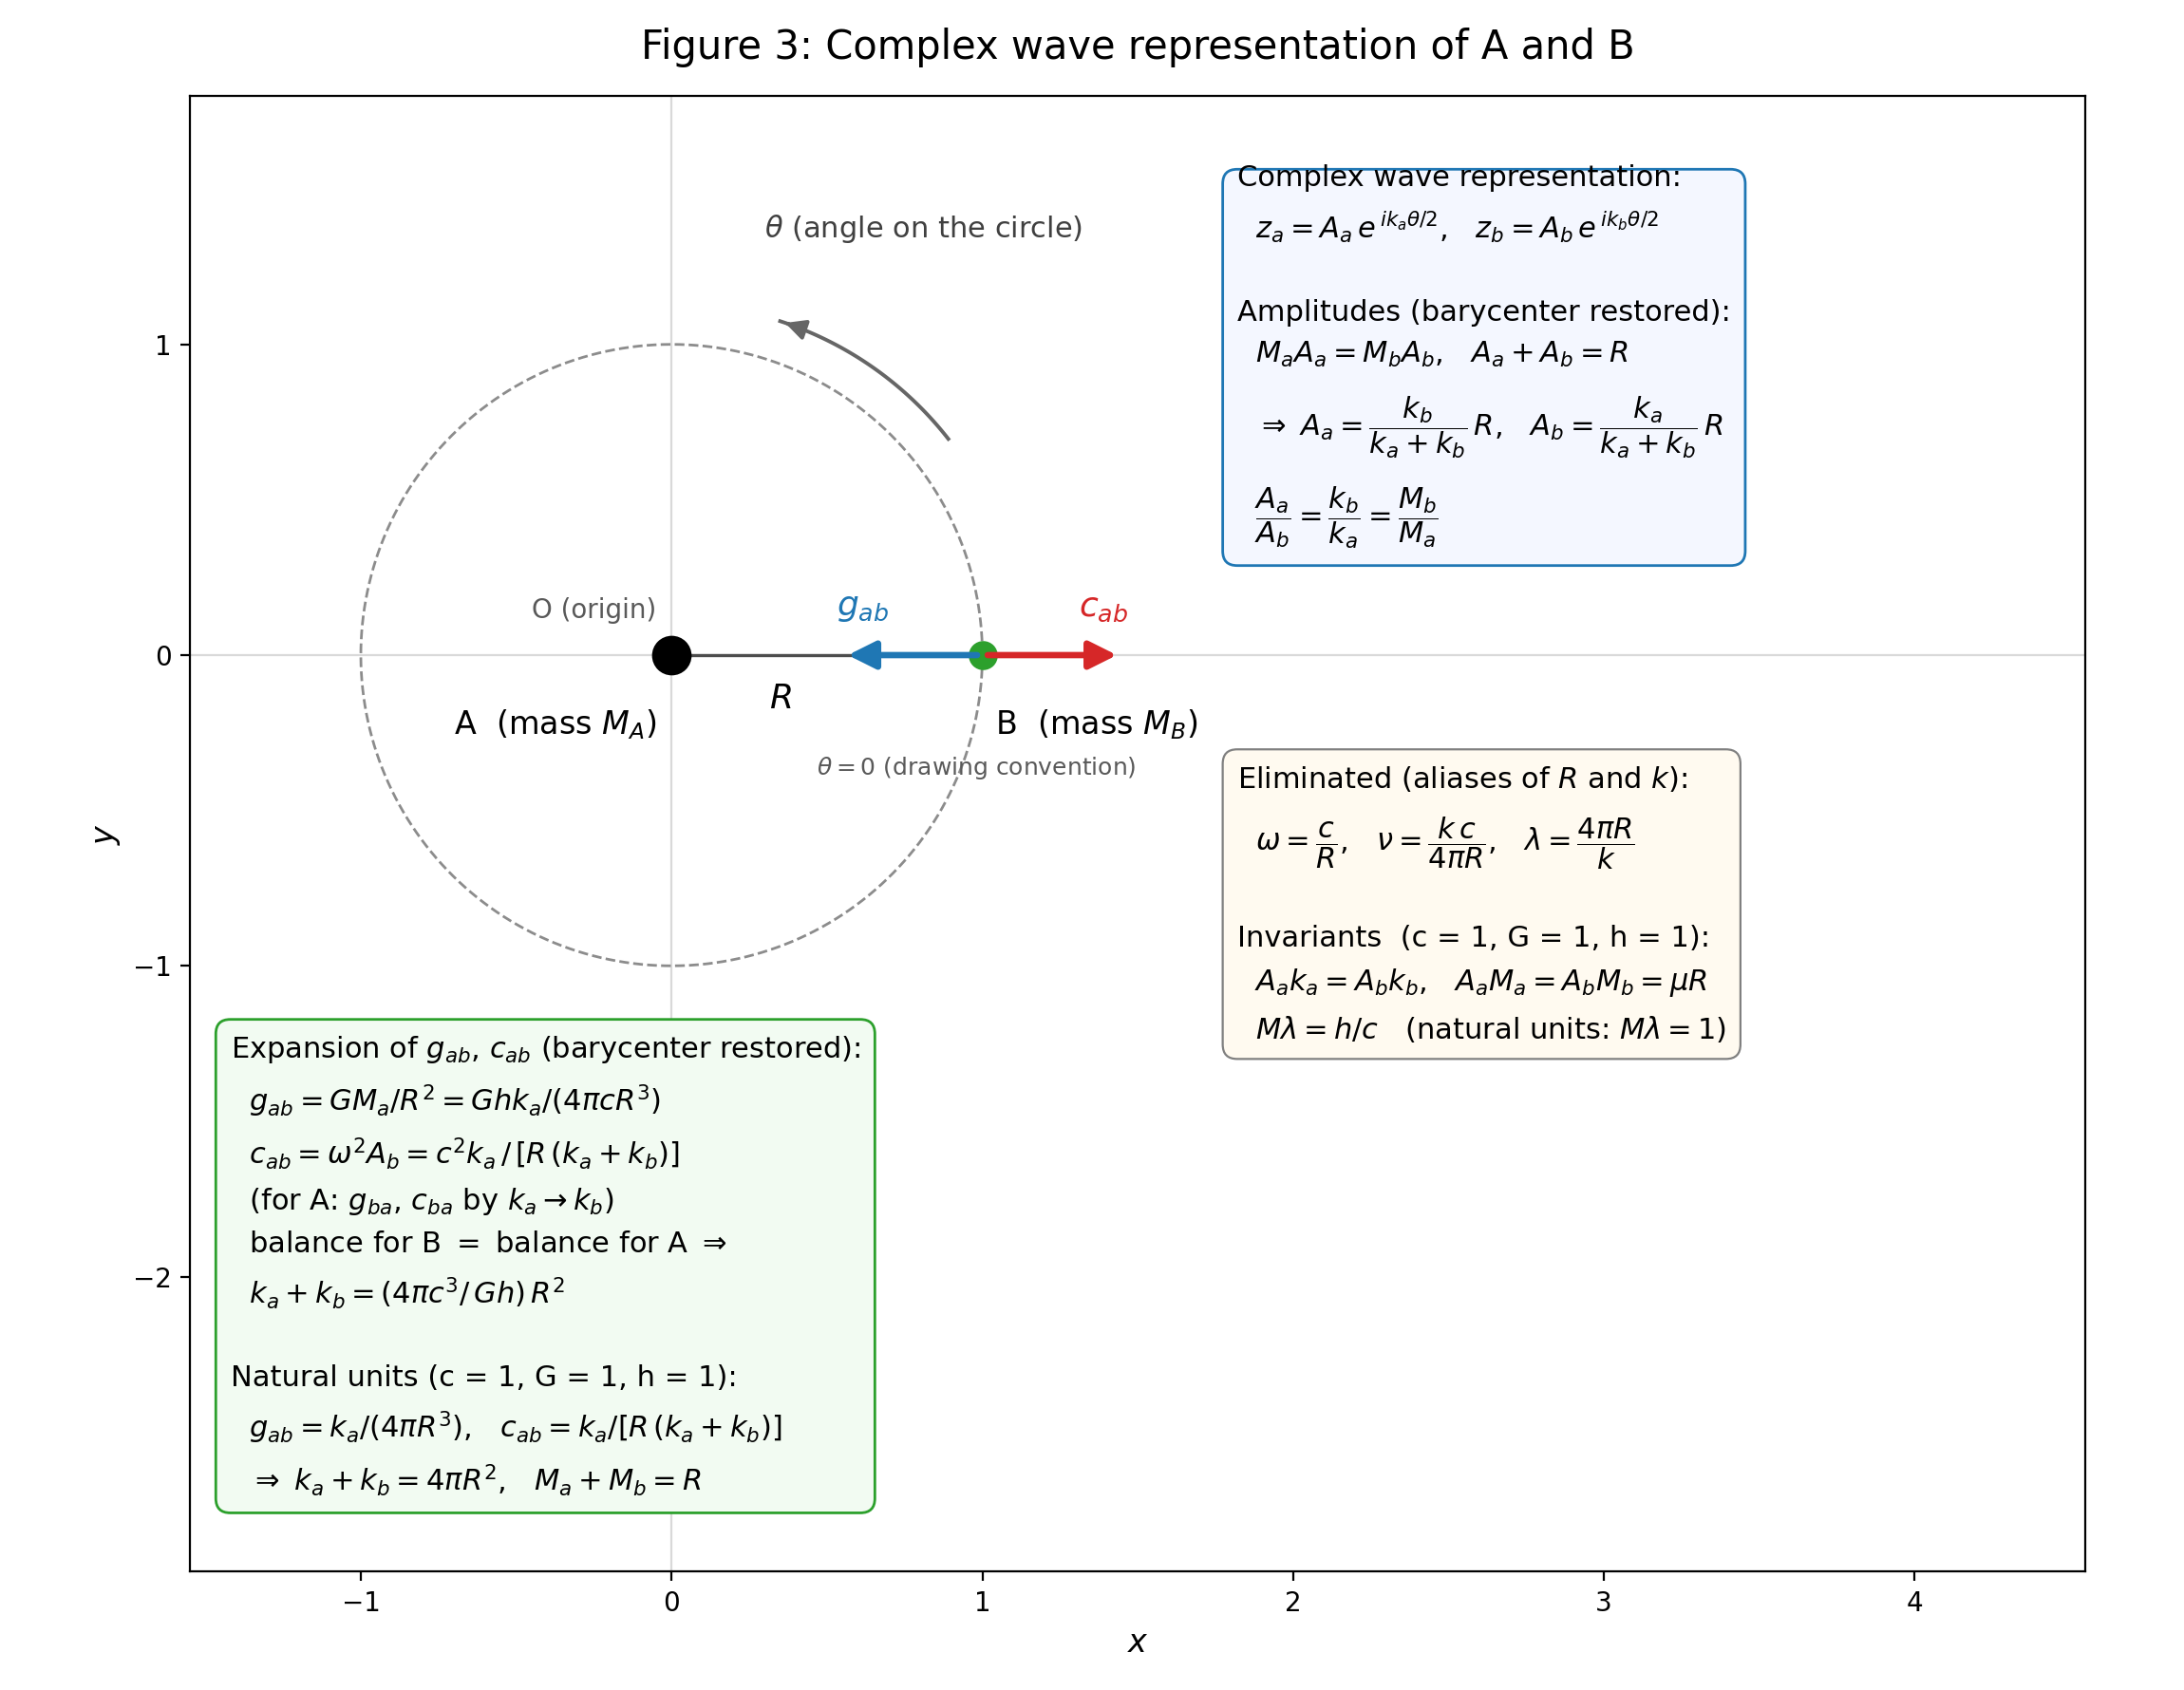

This figure's Python source:
#!/usr/bin/env python3
# -*- coding: utf-8 -*-
"""
Figure 3: Complex wave representation of A and B

Series : ABC多体遠心力問題 (ABC many-body centrifugal problem)
Step 3 : complex wave representation and amplitudes.
The drawing is a faithful copy of Fig.2 (same geometry, no waves are
drawn); only the equation boxes are replaced.

Complex wave representation (the central result)
------------------------------------------------
    z_a = A_a * exp(i k_a theta / 2)
    z_b = A_b * exp(i k_b theta / 2)
theta: angle on the circle.  No omega, nu, lambda, t appear: the wave
is the winding phase itself.  |z| is constant, so there is no wave
shape to draw on the circle.

Amplitudes (the postponed barycenter assumption is restored)
------------------------------------------------------------
    M_a A_a = M_b A_b ,   A_a + A_b = R
    =>  A_a = k_b R / (k_a + k_b) ,  A_b = k_a R / (k_a + k_b)
    A_a / A_b = k_b / k_a = M_b / M_a

Eliminated quantities (aliases of R and k)
------------------------------------------
    omega = c / R ,  nu = k c / (4 pi R) ,  lambda = 4 pi R / k

Invariants
----------
    A_a k_a = A_b k_b ,   A_a M_a = A_b M_b = mu R
    M lambda = h / c      (natural units: M lambda = 1)

Units: c = 1, G = 1, and Planck constant h = 1 (deliberate).

Outputs
-------
  fig3_AB_complex_wave.svg
  fig3_AB_complex_wave.png
  results.txt
"""

import numpy as np
import matplotlib
matplotlib.use("Agg")
import matplotlib.pyplot as plt
from matplotlib.patches import FancyArrowPatch

# ----------------------------------------------------------------------
# Constants: natural units  c = G = h = 1  (h deliberately set to 1)
# ----------------------------------------------------------------------
c_light  = 1.0
G_grav   = 1.0
h_planck = 1.0

# ----------------------------------------------------------------------
# Parameters (same as Fig.1 / Fig.2)
# ----------------------------------------------------------------------
M_A = 1.0
M_B = 0.1
R   = 1.0
theta = 0.0

omega = np.sqrt(G_grav * M_A / R**3)
g_ab  = G_grav * M_A / R**2
c_ab  = omega**2 * R
xB, yB = R * np.cos(theta), R * np.sin(theta)

lines = [
    "Figure 3: Complex wave representation of A and B",
    f"  units : c = {c_light}, G = {G_grav}, h = {h_planck} (natural units)",
    "  complex waves : z_a = A_a exp(i k_a theta/2), z_b = A_b exp(i k_b theta/2)",
    "  amplitudes    : M_a A_a = M_b A_b, A_a + A_b = R",
    "                  => A_a = k_b R/(k_a+k_b), A_b = k_a R/(k_a+k_b)",
    "                  A_a/A_b = k_b/k_a = M_b/M_a",
    "  eliminated    : omega = c/R, nu = k c/(4 pi R), lambda = 4 pi R/k",
    "  invariants    : A_a k_a = A_b k_b, A_a M_a = A_b M_b = mu R",
    "                  M lambda = h/c (natural units: M lambda = 1)",
    "  expansion     : g_ab = G M_a/R^2 = G h k_a/(4 pi c R^3)",
    "                  c_ab = omega^2 A_b = c^2 k_a/(R(k_a+k_b))",
    "                  (for A: g_ba, c_ba by k_a -> k_b)",
    "                  balance (B) = balance (A) => k_a + k_b = 4 pi c^3 R^2/(G h)",
    "                  natural units: g_ab = k_a/(4 pi R^3), c_ab = k_a/(R(k_a+k_b))",
    "                  => k_a + k_b = 4 pi R^2,  M_a + M_b = R",
]
results_text = "\n".join(lines)
print(results_text)
with open("results.txt", "w") as f:
    f.write(results_text + "\n")

# ----------------------------------------------------------------------
# Figure (all labels in English) -- same geometry as Fig.2, no waves
# ----------------------------------------------------------------------
fig, ax = plt.subplots(figsize=(11.5, 8.9))
ax.set_aspect("equal")

# Orbit circle (radius R, centered at O)
tt = np.linspace(0.0, 2.0 * np.pi, 720)
ax.plot(R * np.cos(tt), R * np.sin(tt), color="0.55", lw=1.0, ls="--",
        zorder=1)

# Axes through O
ax.axhline(0.0, color="0.85", lw=0.8, zorder=0)
ax.axvline(0.0, color="0.85", lw=0.8, zorder=0)

# Body A at the origin O
ax.plot(0.0, 0.0, "o", ms=14, color="black", zorder=5)
ax.annotate("A  (mass $M_A$)", xy=(0.0, 0.0), xytext=(-0.05, -0.17),
            ha="right", va="top", fontsize=12)
ax.annotate("O (origin)", xy=(0.0, 0.0), xytext=(-0.05, 0.10),
            ha="right", va="bottom", fontsize=10, color="0.35")

# Body B on the circle at theta = 0
ax.plot(xB, yB, "o", ms=10, color="tab:green", zorder=5)
ax.annotate("B  (mass $M_B$)", xy=(xB, yB), xytext=(xB + 0.04, yB - 0.17),
            ha="left", va="top", fontsize=12)
ax.annotate(r"$\theta = 0$ (drawing convention)", xy=(xB, yB),
            xytext=(xB - 0.02, yB - 0.32), ha="center", va="top",
            fontsize=9, color="0.35")

# Separation R (line O-B), label below the line
ax.plot([0.0, xB], [0.0, yB], color="0.3", lw=1.2, zorder=2)
ax.annotate("$R$", xy=(0.35 * xB, 0.0), xytext=(0.35 * xB, -0.09),
            ha="center", va="top", fontsize=13)

# Acceleration arrows at B (state of Fig.1, labels shortened to symbols)
s = 0.45
ax.add_patch(FancyArrowPatch((xB, yB), (xB - s * g_ab, yB),
                             arrowstyle="-|>", mutation_scale=22,
                             color="tab:blue", lw=2.4, zorder=6))
ax.annotate(r"$g_{ab}$", xy=(xB - s * g_ab, yB),
            xytext=(xB - s * g_ab - 0.02, yB + 0.10),
            ha="left", va="bottom", fontsize=13, color="tab:blue")

ax.add_patch(FancyArrowPatch((xB, yB), (xB + s * c_ab, yB),
                             arrowstyle="-|>", mutation_scale=22,
                             color="tab:red", lw=2.4, zorder=6))
ax.annotate(r"$c_{ab}$", xy=(xB + s * c_ab, yB),
            xytext=(xB + s * c_ab + 0.02, yB + 0.10),
            ha="right", va="bottom", fontsize=13, color="tab:red")

# Rotation sense (arc arrow on the orbit)
a0, a1 = np.deg2rad(38.0), np.deg2rad(72.0)
r_arc = 1.13 * R
arc_t = np.linspace(a0, a1, 60)
ax.plot(r_arc * np.cos(arc_t), r_arc * np.sin(arc_t), color="0.4", lw=1.4,
        zorder=3)
ax.add_patch(FancyArrowPatch(
    (r_arc * np.cos(a1 - 0.04), r_arc * np.sin(a1 - 0.04)),
    (r_arc * np.cos(a1), r_arc * np.sin(a1)),
    arrowstyle="-|>", mutation_scale=16, color="0.4", lw=1.4, zorder=3))
ax.annotate(r"$\theta$ (angle on the circle)",
            xy=(r_arc * np.cos(0.5 * (a0 + a1)),
                r_arc * np.sin(0.5 * (a0 + a1))),
            xytext=(0.30, 1.32), ha="left", va="bottom", fontsize=11,
            color="0.25")

# --- Complex wave representation and amplitudes ------------------------
eq_text = (
    "Complex wave representation:\n"
    r"  $z_a = A_a\,e^{\,i k_a \theta/2}$,"
    r"   $z_b = A_b\,e^{\,i k_b \theta/2}$" "\n"
    "\n"
    "Amplitudes (barycenter restored):\n"
    r"  $M_a A_a = M_b A_b$,   $A_a + A_b = R$" "\n"
    r"  $\Rightarrow\ A_a = \dfrac{k_b}{k_a+k_b}\,R$,"
    r"   $A_b = \dfrac{k_a}{k_a+k_b}\,R$" "\n"
    r"  $\dfrac{A_a}{A_b} = \dfrac{k_b}{k_a} = \dfrac{M_b}{M_a}$"
)
ax.text(1.82, 1.58, eq_text, fontsize=11, ha="left", va="top",
        linespacing=1.6,
        bbox=dict(boxstyle="round,pad=0.5", fc="#f4f7ff", ec="tab:blue",
                  lw=1.0))

# --- Eliminated quantities and invariants ------------------------------
inv_text = (
    "Eliminated (aliases of $R$ and $k$):\n"
    r"  $\omega = \dfrac{c}{R}$,   $\nu = \dfrac{k\,c}{4\pi R}$,"
    r"   $\lambda = \dfrac{4\pi R}{k}$" "\n"
    "\n"
    "Invariants  (c = 1, G = 1, h = 1):\n"
    r"  $A_a k_a = A_b k_b$,   $A_a M_a = A_b M_b = \mu R$" "\n"
    r"  $M\lambda = h/c$   (natural units: $M\lambda = 1$)"
)
ax.text(1.82, -0.35, inv_text, fontsize=11, ha="left", va="top",
        linespacing=1.6,
        bbox=dict(boxstyle="round,pad=0.5", fc="#fffaf0", ec="0.5",
                  lw=0.8))

# --- Expansion of g_ab and c_ab in (R, k) ------------------------------
exp_text = (
    r"Expansion of $g_{ab}$, $c_{ab}$ (barycenter restored):" "\n"
    r"  $g_{ab} = G M_a/R^2 = G h k_a/(4\pi c R^3)$" "\n"
    r"  $c_{ab} = \omega^2 A_b = c^2 k_a\,/\,[R\,(k_a+k_b)]$" "\n"
    r"  (for A: $g_{ba}$, $c_{ba}$ by $k_a \to k_b$)" "\n"
    r"  balance for B $=$ balance for A $\Rightarrow$" "\n"
    r"  $k_a + k_b = (4\pi c^3/\,G h)\,R^2$" "\n"
    "\n"
    "Natural units (c = 1, G = 1, h = 1):\n"
    r"  $g_{ab} = k_a/(4\pi R^3)$,   $c_{ab} = k_a/[R\,(k_a+k_b)]$" "\n"
    r"  $\Rightarrow\ k_a + k_b = 4\pi R^2$,   $M_a + M_b = R$"
)
ax.text(-1.42, -1.22, exp_text, fontsize=11, ha="left", va="top",
        linespacing=1.6,
        bbox=dict(boxstyle="round,pad=0.5", fc="#f2fbf2", ec="tab:green",
                  lw=1.0))

ax.set_title("Figure 3: Complex wave representation of A and B",
             fontsize=15, pad=14)
ax.set_xlabel("$x$", fontsize=12)
ax.set_ylabel("$y$", fontsize=12)
ax.set_xlim(-1.55, 4.55)
ax.set_ylim(-2.95, 1.80)

fig.tight_layout()
fig.savefig("fig3_AB_complex_wave.svg")
fig.savefig("fig3_AB_complex_wave.png", dpi=200)
print("saved: fig3_AB_complex_wave.svg / .png / results.txt")
